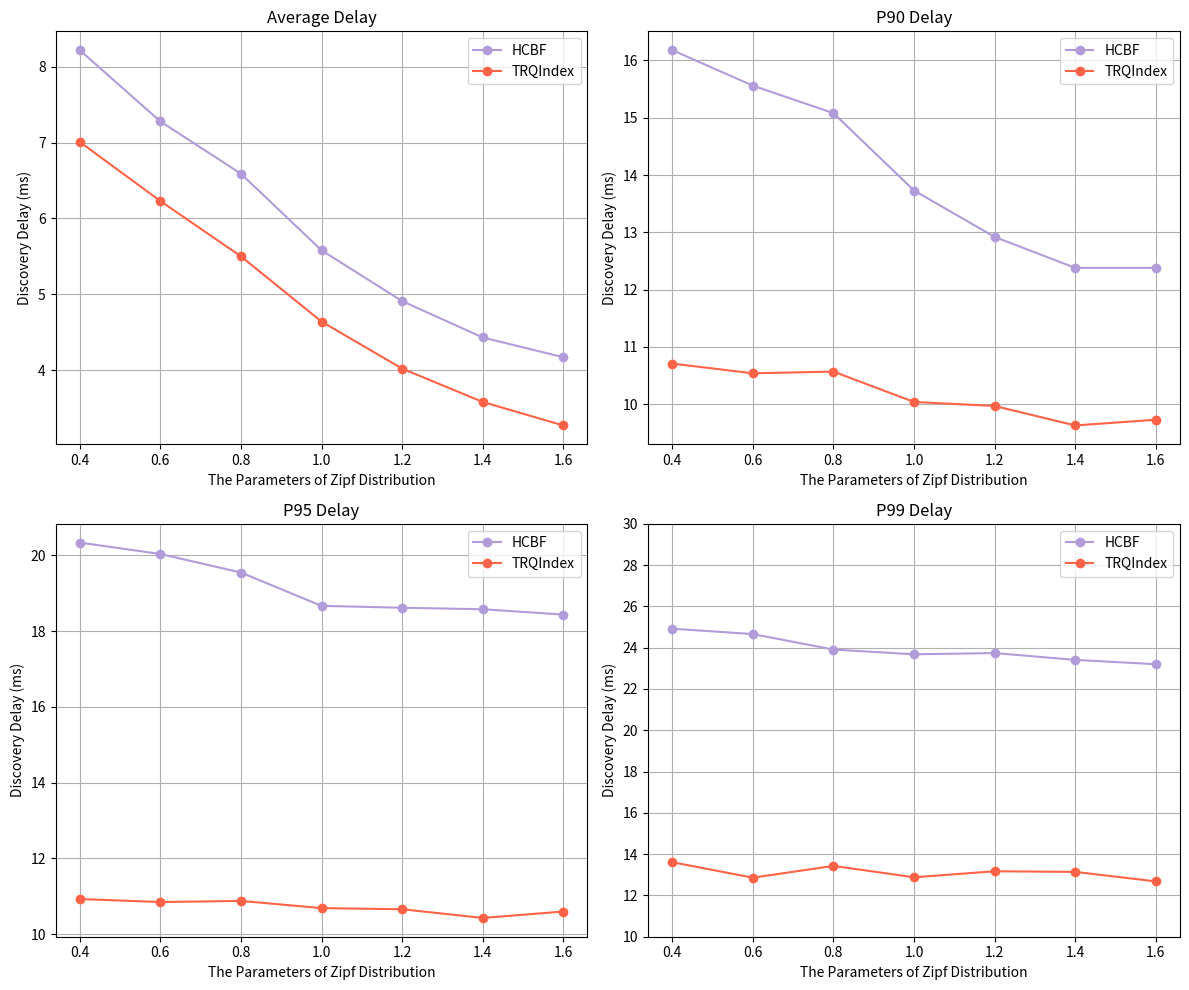

Reproduce this figure in Python.
import matplotlib.pyplot as plt
import matplotlib.ticker as ticker  # 导入ticker模块

import numpy as np

# 数据
network_sizes = ['0.4', '0.6', '0.8', '1.0', '1.2', '1.4', '1.6']
# 平均延时（ms）
hcbf_avg_times =       [8.22, 7.28, 6.59, 5.58, 4.91, 4.43, 4.17]
trindex_avg_times =    [7.01, 6.23, 5.50, 4.64, 4.02, 3.58, 3.27]  # 示例数据
allroaring_avg_times = [6.93, 6.15, 5.35, 4.56, 3.91, 3.49, 3.18]  # 示例数据

# P90延时（ms）
hcbf_p90_times =       [16.18, 15.56, 15.08, 13.73, 12.92, 12.38, 12.38]
trindex_p90_times =    [10.71, 10.54, 10.57, 10.04, 9.97, 9.63, 9.73]  # 示例数据
allroaring_p90_times = [10.59, 10.47, 10.22, 10.10, 9.43, 9.57, 9.27]  # 示例数据

# P95延时（ms）
hcbf_p95_times =       [20.34, 20.04, 19.55, 18.67, 18.62, 18.58, 18.44]  # 示例数据
trindex_p95_times =    [10.93, 10.85, 10.88, 10.69, 10.66, 10.43, 10.60]  # 示例数据
allroaring_p95_times = [10.80, 10.77, 10.61, 10.55, 10.26, 10.37, 10.14]  # 示例数据

# P99延时（ms）
hcbf_p99_times =       [24.92, 24.66, 23.91, 23.68, 23.74, 23.41, 23.20]  # 示例数据
trindex_p99_times =    [13.61, 12.86, 13.43, 12.88, 13.17, 13.14, 12.68]  # 示例数据
allroaring_p99_times = [10.96, 10.95, 10.92, 10.91, 10.85, 10.88, 10.83]  # 示例数据

# 创建子图
fig, axs = plt.subplots(2, 2, figsize=(12, 10))

# 绘制平均延时图
axs[0, 0].plot(network_sizes, hcbf_avg_times, '-o', color='#B19CD9', label='HCBF')
axs[0, 0].plot(network_sizes, trindex_avg_times, '-o', color='#FF6347', label='TRQIndex')
#axs[0, 0].plot(network_sizes, allroaring_avg_times, '-o', color='#87CEFA', label='AllRoaring')
axs[0, 0].set_title('Average Delay')
axs[0, 0].set_xlabel('The Parameters of Zipf Distribution')
axs[0, 0].set_ylabel('Discovery Delay (ms)')
axs[0, 0].legend()
axs[0, 0].grid(True)

# 绘制P90延时图
axs[0, 1].plot(network_sizes, hcbf_p90_times, '-o', color='#B19CD9', label='HCBF')
axs[0, 1].plot(network_sizes, trindex_p90_times, '-o', color='#FF6347', label='TRQIndex')
#axs[0, 1].plot(network_sizes, allroaring_p90_times, '-o', color='#87CEFA', label='AllRoaring')
axs[0, 1].set_title('P90 Delay')
axs[0, 1].set_xlabel('The Parameters of Zipf Distribution')
axs[0, 1].set_ylabel('Discovery Delay (ms)')
axs[0, 1].legend()
axs[0, 1].grid(True)

# 绘制P95延时图
axs[1, 0].plot(network_sizes, hcbf_p95_times, '-o', color='#B19CD9', label='HCBF')
axs[1, 0].plot(network_sizes, trindex_p95_times, '-o', color='#FF6347', label='TRQIndex')
#axs[1, 0].plot(network_sizes, allroaring_p95_times, '-o', color='#87CEFA', label='AllRoaring')
axs[1, 0].set_title('P95 Delay')
axs[1, 0].set_xlabel('The Parameters of Zipf Distribution')
axs[1, 0].set_ylabel('Discovery Delay (ms)')
axs[1, 0].legend()
axs[1, 0].grid(True)

# 绘制P99延时图
axs[1, 1].plot(network_sizes, hcbf_p99_times, '-o', color='#B19CD9', label='HCBF')
axs[1, 1].plot(network_sizes, trindex_p99_times, '-o', color='#FF6347', label='TRQIndex')
#axs[1, 1].plot(network_sizes, allroaring_p99_times, '-o', color='#87CEFA', label='AllRoaring')
axs[1, 1].set_title('P99 Delay')
axs[1, 1].set_xlabel('The Parameters of Zipf Distribution')
axs[1, 1].set_ylabel('Discovery Delay (ms)')
axs[1, 1].set_ylim(10, 30)  # 设置y轴范围
axs[1, 1].yaxis.set_major_locator(ticker.MaxNLocator(integer=True))  # 设置y轴刻度为整数
axs[1, 1].legend(loc='upper right')
axs[1, 1].grid(True)

# 调整布局并保存图形
plt.tight_layout()
plt.savefig('avg_delay_comparison.png', dpi=300, bbox_inches='tight')
plt.close() 
